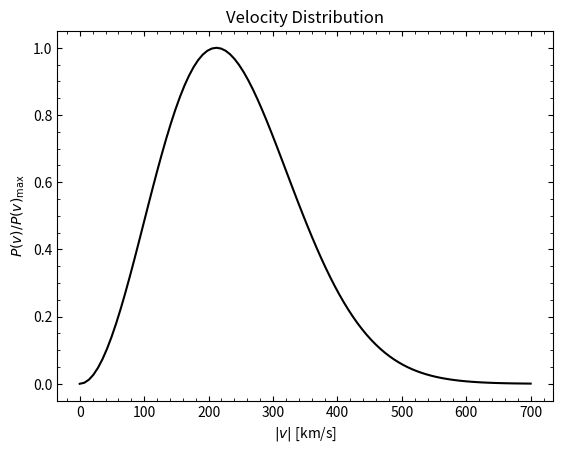

Generate this figure with matplotlib: (Note: this script raises an exception after producing the figure.)
import numpy as np
import matplotlib.pyplot as plt
import matplotlib.ticker as mtick

def MB_distr(vel):
    sigmaV = 150
    return np.sqrt(2/np.pi)*(vel**2/sigmaV**3)*np.exp(-vel**2/(2*sigmaV**2))

fig, ax = plt.subplots()
vel_list = np.linspace(0,700,100)
vel_prob = [MB_distr(i) for i in vel_list]
vel_prob /= max(vel_prob)
ax.plot(vel_list, vel_prob, color = 'black')
plt.title('Velocity Distribution')
ax.set_xlabel(r'$|v|$ [km/s]')
ax.set_ylabel(r'$P(v)/P(v)_{\rm{max}}$')
ax.yaxis.set_ticks_position('both')
ax.xaxis.set_ticks_position('both')
ax.xaxis.set_minor_locator(mtick.AutoMinorLocator())
ax.yaxis.set_minor_locator(mtick.AutoMinorLocator())
ax.tick_params(axis="y", which = 'both', direction="in")
ax.tick_params(axis="x", which = 'both', direction="in")
plt.savefig('figures/velocity_distribution.pdf',  dpi=500, bbox_inches='tight')
plt.clf()


#Cluster mass distribution from Rodriguez et al. 2016a

mu, sigma = np.log(10**5.54), 0.52
s = np.random.lognormal(mu, sigma, 1000000)


count, bins, ignored = plt.hist(s, 100, align='mid', color = 'black', alpha = 0.3)
plt.clf()

fig, ax = plt.subplots()
ax.yaxis.set_ticks_position('both')
ax.xaxis.set_ticks_position('both')
ax.xaxis.set_minor_locator(mtick.AutoMinorLocator())
ax.yaxis.set_minor_locator(mtick.AutoMinorLocator())
x = np.linspace(1.2*min(bins), 10*max(bins), 10000)

pdf = (np.exp(-(np.log(x) - mu)**2 / (2 * sigma**2))
       / (x * sigma * np.sqrt(2 * np.pi)))
x = [np.log10(4.5*i/10**5) for i in x]

pdf /= max(pdf)

ax.set_xlabel(r'$\log_{10}M_{\rm{GC}}$ [$\frac{M_{\rm{GC}}}{10^{5}M_\odot}$]')
ax.set_ylabel(r'$\rho/\rho_{\rm{max}}$')
ax.tick_params(axis="y", which = 'both', direction="in")
ax.tick_params(axis="x", which = 'both', direction="in")
ax.plot(x, pdf, linewidth=2, color='black')
ax.axis('tight')
plt.savefig('figures/globular_cluster_mass_distr.pdf',  dpi=500, bbox_inches='tight')

k = np.sort(bins)
print(len(k[5*k>10**6])/len(k))